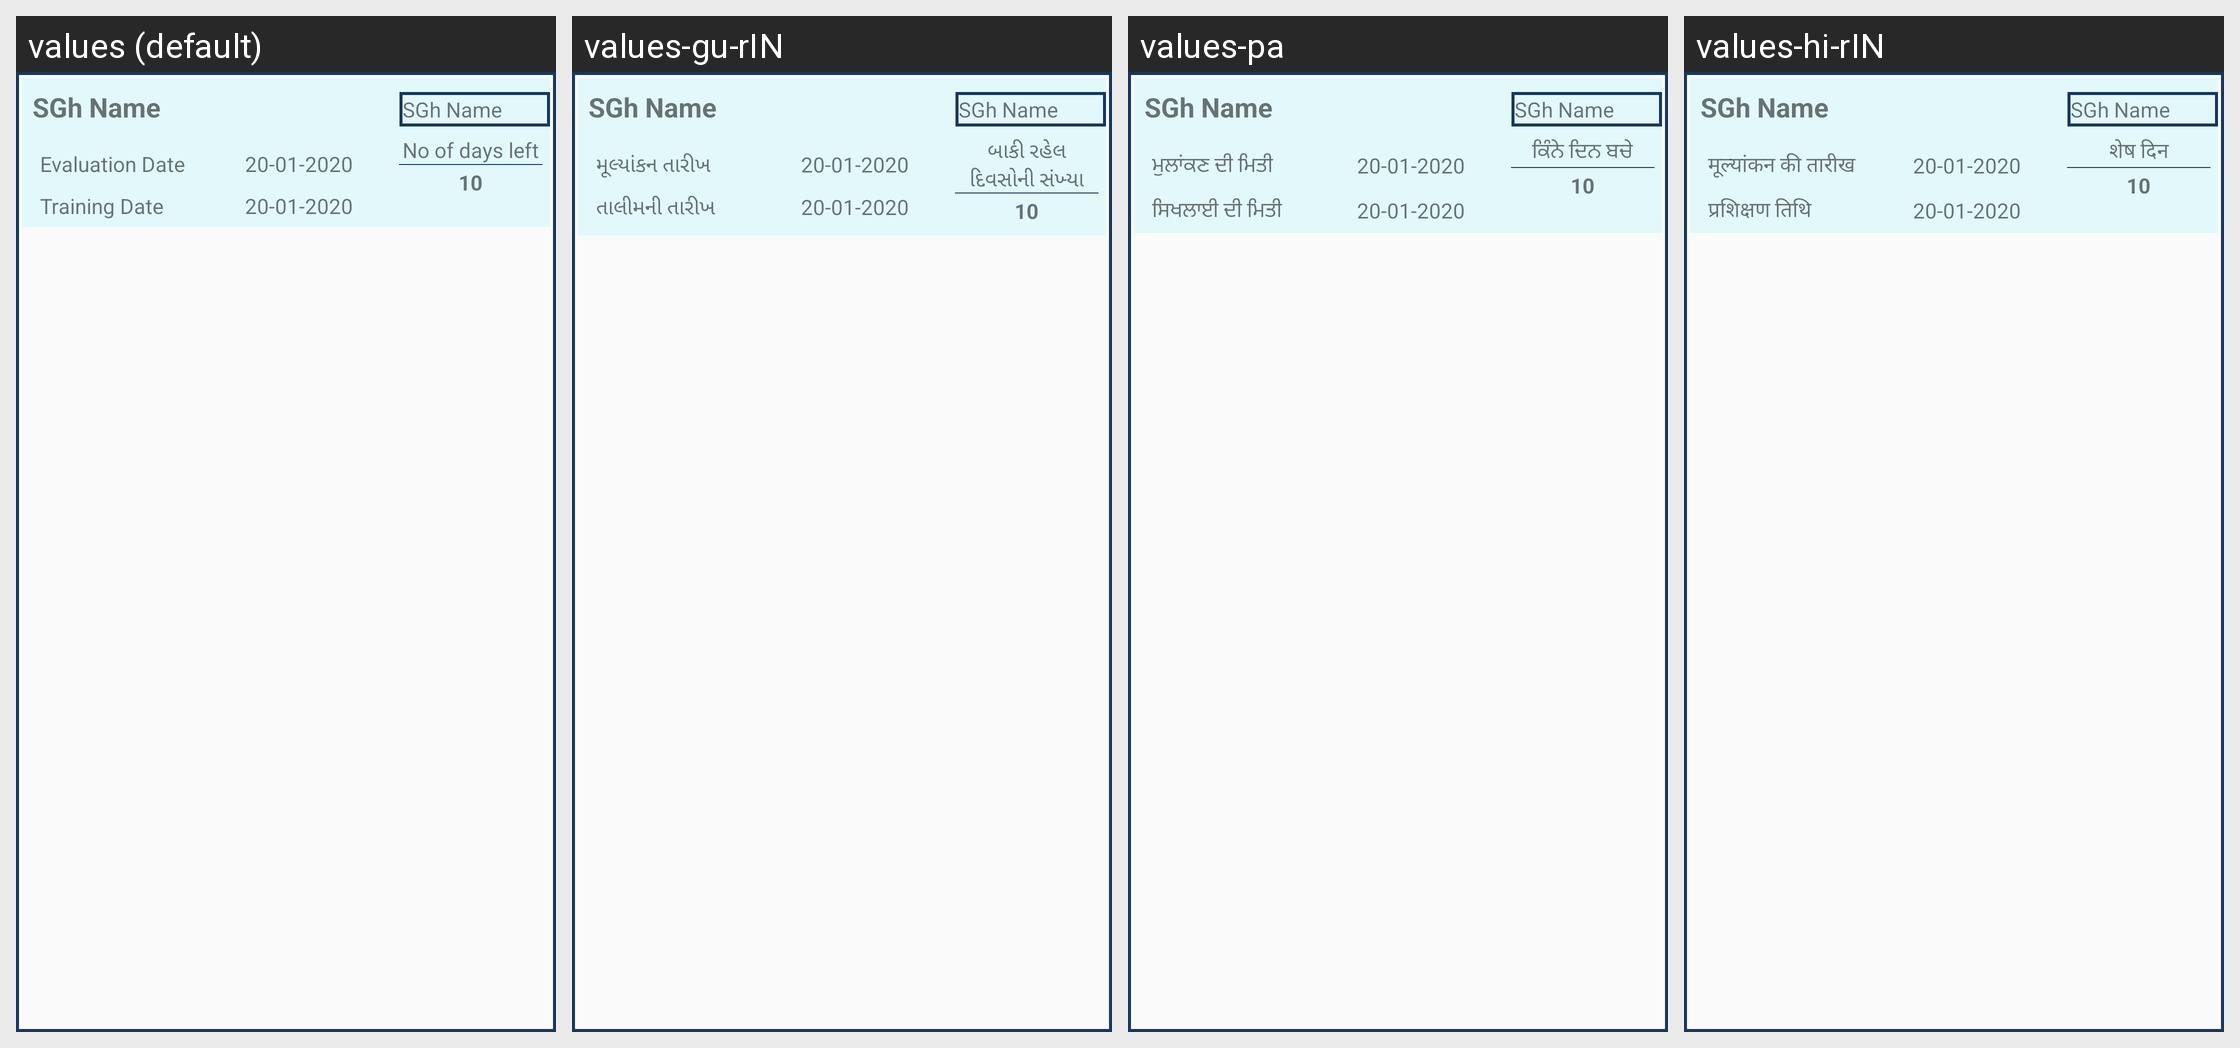

For this localized Android screen grid, give each drawn string resource with its value in every locale shown.
Android screen res/layout/evaluation_select_training_custom_lauout.xml rendered under 4 locales, left to right: values (default), values-gu-rIN, values-pa, values-hi-rIN. Device: Nexus 5 (rendered at 1080×1920; each locale shown at half size, 540×960, under a caption strip naming it); theme AppTheme.
Other locales in the repository, not shown: values-as-rIN, values-bn, values-kha, values-mi, values-ml, values-mr-rIN, values-or-rIN, values-ta.
Strings drawn on this screen, with the default value and each locale's value (text and hints the layout hard-codes, and strings that could not be matched under every locale, appear in the picture but are not listed):

evaluation_date_msg
  values: Evaluation Date
  values-gu-rIN: મૂલ્યાંકન તારીખ
  values-pa: ਮੁਲਾਂਕਣ ਦੀ ਮਿਤੀ
  values-hi-rIN: मूल्यांकन की तारीख

evaluation_training_date_msg
  values: Training Date
  values-gu-rIN: તાલીમની તારીખ
  values-pa: ਸਿਖਲਾਈ ਦੀ ਮਿਤੀ
  values-hi-rIN: प्रशिक्षण तिथि

evaluation_no_days_left
  values: No of days left
  values-gu-rIN: બાકી રહેલ દિવસોની સંખ્યા
  values-pa: ਕਿੰਨੇ ਦਿਨ ਬਚੇ
  values-hi-rIN: शेष दिन
